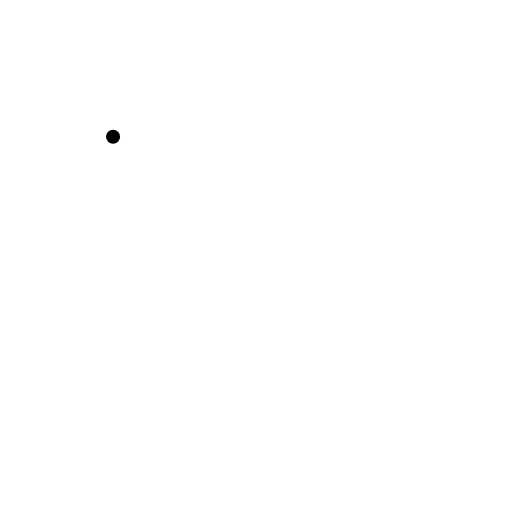
t = 0.00 s
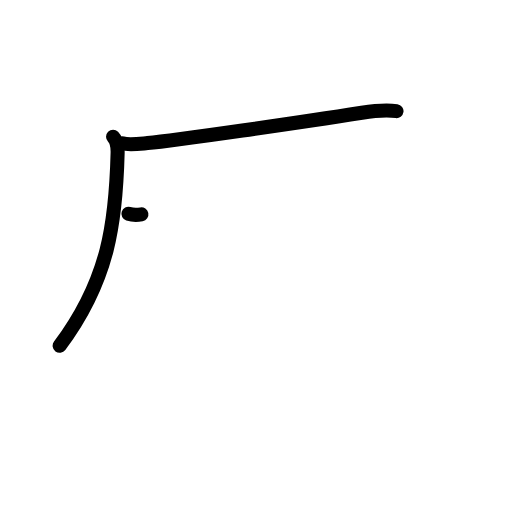
t = 2.20 s
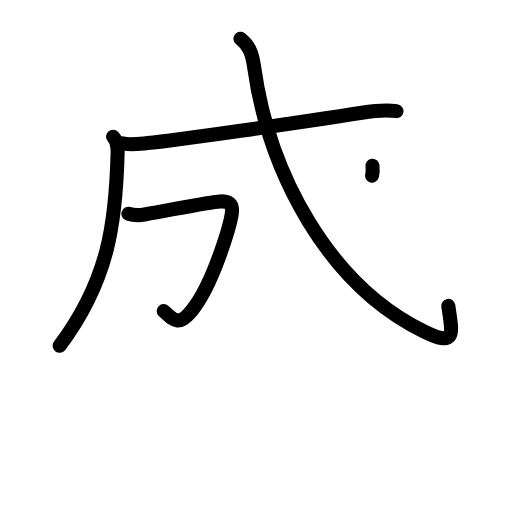
t = 4.40 s
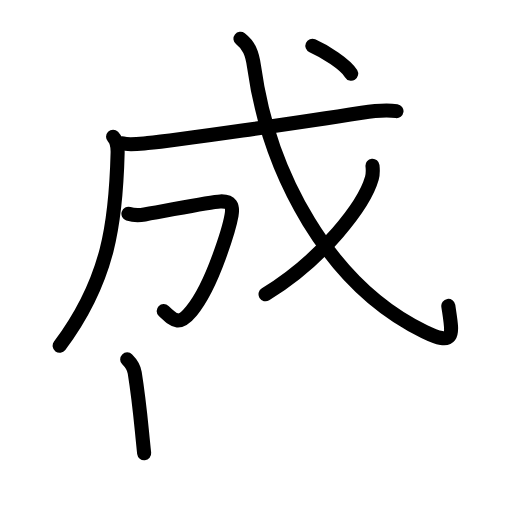
t = 6.60 s
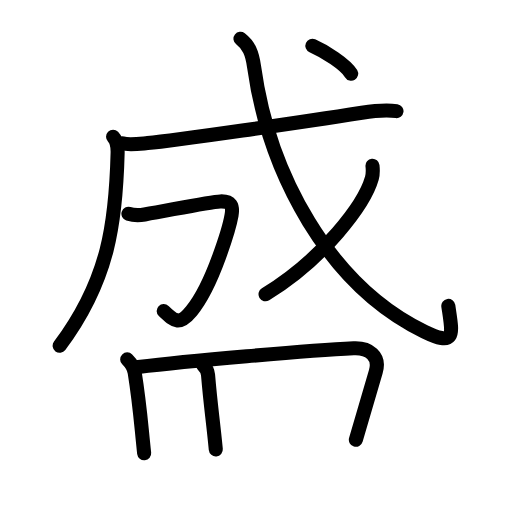
t = 8.80 s
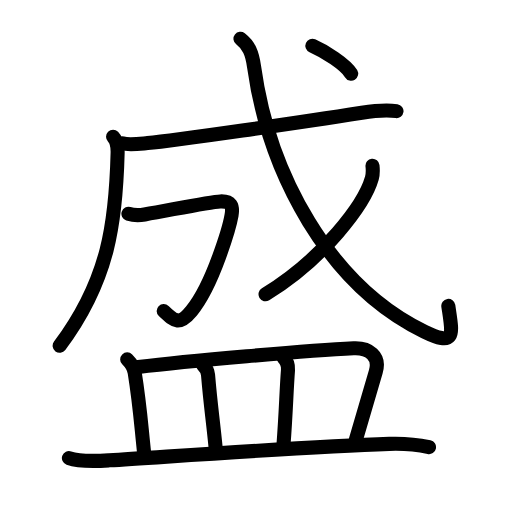
t = 11.00 s

The animated SVG that drew these frames (rendered in a browser with its animation timeline set to each time). Animation: 37 SMIL elements (animate=37); one cycle of 11.00 s.

<?xml version="1.0" encoding="UTF-8"?>
<!--
AniKanjiVG is licensed by CC-BY-SA Paul C. Sommerhoff (https://bitbucket.org/sommerhoff/anikanjivg).
AniKanjiVG uses KanjiVG which is licensed by CC-BY-SA Ulrich Apel (http://kanjivg.tagaini.net).
See also http://creativecommons.org/licenses/by-sa/3.0/
-->
<svg xmlns:kvg='http://kanjivg.tagaini.net' xmlns='http://www.w3.org/2000/svg' width='109' height='109' viewBox='0 0 109 109' style='fill:none;stroke:#000000;stroke-width:3;stroke-linecap:round;stroke-linejoin:round;' id="kvg:kanji_076db"><g id="kvg:076db" kvg:element="盛"><g id="kvg:076db-g1" kvg:element="成" kvg:position="top" kvg:phon="成"><g id="kvg:076db-g2" kvg:element="𠂊𠂊𠂊𠂊𠂊𠂊𠂊𠂊𠔉𠔉𠂊𠂊𠂊𠂊𤇾𠂊𠔉𠂊𠂊𠂊𠂤𠂊𠂊𠂊𦥯𦥑𠂊𦥑𠂊𠂊𠔉𠔉𠂊𠂊𠂊𠂊𠂊𠂊𠂊𠂊𠂊𠂊𦥑𦥑𠂊𠂊𠂊𠂊𠬝𠂊𤇾𠂊𤇾𠂊𠂊𠂊𠂊𦥑𦥑𠂊𠂊𠂢𠂢𠂊𠂊𦥑𠂊𦰩𠂊𠂊𠂊𠂊𤇾𦥑𠂊𠂊𠂊𠂊𠂊𠂊" kvg:part="1" kvg:variant="true" kvg:original="勹"><g id="kvg:076db-g3" kvg:element="丿"><path id="kvg:076db-s1" kvg:type="㇒" d="M24.07,29.12c0.8,0.8,1.01,1.85,0.97,3.43C24.67,47.12,23.25,59.5,12.7,73.62"><animate attributeName="d" begin="0.0s" dur="0.5s" from="M24.07,29.12C24.07,29.12,24.07,29.12,24.07,29.12" to="M24.07,29.12c0.8,0.8,1.01,1.85,0.97,3.43" />
<animate attributeName="d" begin="0.5s" dur="0.5s" from="M24.07,29.12c0.8,0.8,1.01,1.85,0.97,3.43c0,0,0,0,0,0,0" to="M24.07,29.12c0.8,0.8,1.01,1.85,0.97,3.43C24.67,47.12,23.25,59.5,12.7,73.62" />
</path>
</g>
</g>
<g id="kvg:076db-g4" kvg:element="戈" kvg:part="1"><g id="kvg:076db-g5" kvg:element="弋" kvg:part="1"><path id="kvg:076db-s2" kvg:type="㇐" d="M26.02,30.52c1.47,0.44,3.92,0.07,5.38-0.06c5.9-0.55,32.77-4.44,45.63-6.46c2.45-0.38,5.34-0.62,7.38-0.34"><animate attributeName="d" begin="1.0s" dur="0.3333333333333333s" from="M26.02,30.52C26.02,30.52,26.02,30.52,26.02,30.52" to="M26.02,30.52c1.47,0.44,3.92,0.07,5.38-0.06" />
<animate attributeName="d" begin="1.3333333333333333s" dur="0.3333333333333333s" from="M26.02,30.52c1.47,0.44,3.92,0.07,5.38-0.06c0,0,0,0,0,0,0" to="M26.02,30.52c1.47,0.44,3.92,0.07,5.38-0.06c5.9-0.55,32.77-4.44,45.63-6.46" />
<animate attributeName="d" begin="1.6666666666666665s" dur="0.3333333333333333s" from="M26.02,30.52c1.47,0.44,3.92,0.07,5.38-0.06c5.9-0.55,32.77-4.44,45.63-6.46c0,0,0,0,0,0,0" to="M26.02,30.52c1.47,0.44,3.92,0.07,5.38-0.06c5.9-0.55,32.77-4.44,45.63-6.46c2.45-0.38,5.34-0.62,7.38-0.34" />
<animate attributeName="d" begin="0s" dur="1.0s" from="M-100,-100" to="M-100,-100" />
</path>
</g>
</g>
<g id="kvg:076db-g6" kvg:element="𠂊𠂊𠂊𠂊𠂊𠂊𠂊𠂊𠔉𠔉𠂊𠂊𠂊𠂊𤇾𠂊𠔉𠂊𠂊𠂊𠂤𠂊𠂊𠂊𦥯𦥑𠂊𦥑𠂊𠂊𠔉𠔉𠂊𠂊𠂊𠂊𠂊𠂊𠂊𠂊𠂊𠂊𦥑𦥑𠂊𠂊𠂊𠂊𠬝𠂊𤇾𠂊𤇾𠂊𠂊𠂊𠂊𦥑𦥑𠂊𠂊𠂢𠂢𠂊𠂊𦥑𠂊𦰩𠂊𠂊𠂊𠂊𤇾𦥑𠂊𠂊𠂊𠂊𠂊𠂊𠂊" kvg:part="2" kvg:variant="true" kvg:original="勹"><path id="kvg:076db-s3" kvg:type="㇆" d="M27.34,45.51c1.16,0.37,2.76,0.28,3.45,0.15c6.33-1.12,14.04-2.7,16.1-2.78c2.29-0.1,2.75,0.96,2.4,2.97s-3.82,14.6-8.53,20.34c-2.51,3.06-3.51,2.31-5.91,0.02"><animate attributeName="d" begin="2.0s" dur="0.25s" from="M27.34,45.51C27.34,45.51,27.34,45.51,27.34,45.51" to="M27.34,45.51c1.16,0.37,2.76,0.28,3.45,0.15" />
<animate attributeName="d" begin="2.25s" dur="0.25s" from="M27.34,45.51c1.16,0.37,2.76,0.28,3.45,0.15c0,0,0,0,0,0,0" to="M27.34,45.51c1.16,0.37,2.76,0.28,3.45,0.15c6.33-1.12,14.04-2.7,16.1-2.78" />
<animate attributeName="d" begin="2.5s" dur="0.25s" from="M27.34,45.51c1.16,0.37,2.76,0.28,3.45,0.15c6.33-1.12,14.04-2.7,16.1-2.78c0,0,0,0,0,0,0" to="M27.34,45.51c1.16,0.37,2.76,0.28,3.45,0.15c6.33-1.12,14.04-2.7,16.1-2.78c2.29-0.1,2.75,0.96,2.4,2.97s-3.82,14.6-8.53,20.34" />
<animate attributeName="d" begin="2.75s" dur="0.25s" from="M27.34,45.51c1.16,0.37,2.76,0.28,3.45,0.15c6.33-1.12,14.04-2.7,16.1-2.78c2.29-0.1,2.75,0.96,2.4,2.97s-3.82,14.6-8.53,20.34c0,0,0,0,0,0,0" to="M27.34,45.51c1.16,0.37,2.76,0.28,3.45,0.15c6.33-1.12,14.04-2.7,16.1-2.78c2.29-0.1,2.75,0.96,2.4,2.97s-3.82,14.6-8.53,20.34c-2.51,3.06-3.51,2.31-5.91,0.02" />
<animate attributeName="d" begin="0s" dur="2.0s" from="M-100,-100" to="M-100,-100" />
</path>
</g>
<g id="kvg:076db-g7" kvg:element="戈" kvg:part="2"><path id="kvg:076db-s4" kvg:type="㇂" d="M51.2,8.25c1.78,1.37,2.48,3,2.89,5.94C57.25,37,70,60.75,90.33,70.59c6.83,3.31,6,0.59,5.11-5.47"><animate attributeName="d" begin="3.0s" dur="0.3333333333333333s" from="M51.2,8.25C51.2,8.25,51.2,8.25,51.2,8.25" to="M51.2,8.25c1.78,1.37,2.48,3,2.89,5.94" />
<animate attributeName="d" begin="3.3333333333333335s" dur="0.3333333333333333s" from="M51.2,8.25c1.78,1.37,2.48,3,2.89,5.94c0,0,0,0,0,0,0" to="M51.2,8.25c1.78,1.37,2.48,3,2.89,5.94C57.25,37,70,60.75,90.33,70.59" />
<animate attributeName="d" begin="3.6666666666666665s" dur="0.3333333333333333s" from="M51.2,8.25c1.78,1.37,2.48,3,2.89,5.94C57.25,37,70,60.75,90.33,70.59c0,0,0,0,0,0,0" to="M51.2,8.25c1.78,1.37,2.48,3,2.89,5.94C57.25,37,70,60.75,90.33,70.59c6.83,3.31,6,0.59,5.11-5.47" />
<animate attributeName="d" begin="0s" dur="3.0s" from="M-100,-100" to="M-100,-100" />
</path>
<g id="kvg:076db-g8" kvg:element="丿"><path id="kvg:076db-s5" kvg:type="㇒" d="M79.3,35.28c0.07,0.66,0.14,1.7-0.13,2.64c-1.56,5.56-10.37,17.25-22.64,24.73"><animate attributeName="d" begin="4.0s" dur="0.5s" from="M79.3,35.28C79.3,35.28,79.3,35.28,79.3,35.28" to="M79.3,35.28c0.07,0.66,0.14,1.7-0.13,2.64" />
<animate attributeName="d" begin="4.5s" dur="0.5s" from="M79.3,35.28c0.07,0.66,0.14,1.7-0.13,2.64c0,0,0,0,0,0,0" to="M79.3,35.28c0.07,0.66,0.14,1.7-0.13,2.64c-1.56,5.56-10.37,17.25-22.64,24.73" />
<animate attributeName="d" begin="0s" dur="4.0s" from="M-100,-100" to="M-100,-100" />
</path>
</g>
<g id="kvg:076db-g9" kvg:element="弋" kvg:part="2"><g id="kvg:076db-g10" kvg:element="丶"><path id="kvg:076db-s6" kvg:type="㇔" d="M66.5,9.75c2.69,1.19,7.01,3.9,8.26,5.94"><animate attributeName="d" begin="5.0s" dur="1.0s" from="M66.5,9.75C66.5,9.75,66.5,9.75,66.5,9.75" to="M66.5,9.75c2.69,1.19,7.01,3.9,8.26,5.94" />
<animate attributeName="d" begin="0s" dur="5.0s" from="M-100,-100" to="M-100,-100" />
</path>
</g>
</g>
</g>
</g>
<g id="kvg:076db-g11" kvg:element="皿" kvg:position="bottom" kvg:radical="general"><path id="kvg:076db-s7" kvg:type="㇑a" d="M27.08,76.51c0.89,0.89,1.47,2,1.6,2.85c1.08,6.75,1.28,10.22,2.01,17.14"><animate attributeName="d" begin="6.0s" dur="0.5s" from="M27.08,76.51C27.08,76.51,27.08,76.51,27.08,76.51" to="M27.08,76.51c0.89,0.89,1.47,2,1.6,2.85" />
<animate attributeName="d" begin="6.5s" dur="0.5s" from="M27.08,76.51c0.89,0.89,1.47,2,1.6,2.85c0,0,0,0,0,0,0" to="M27.08,76.51c0.89,0.89,1.47,2,1.6,2.85c1.08,6.75,1.28,10.22,2.01,17.14" />
<animate attributeName="d" begin="0s" dur="6.0s" from="M-100,-100" to="M-100,-100" />
</path>
<path id="kvg:076db-s8" kvg:type="㇕b" d="M29.43,78.13c10.01-1.22,36.29-3.55,45.86-3.98C78.5,74,81,75.75,80,79.13c-1.56,5.28-2.88,9.99-4.24,14.5"><animate attributeName="d" begin="7.0s" dur="0.3333333333333333s" from="M29.43,78.13C29.43,78.13,29.43,78.13,29.43,78.13" to="M29.43,78.13c10.01-1.22,36.29-3.55,45.86-3.98" />
<animate attributeName="d" begin="7.333333333333333s" dur="0.3333333333333333s" from="M29.43,78.13c10.01-1.22,36.29-3.55,45.86-3.98c0,0,0,0,0,0,0" to="M29.43,78.13c10.01-1.22,36.29-3.55,45.86-3.98C78.5,74,81,75.75,80,79.13" />
<animate attributeName="d" begin="7.666666666666667s" dur="0.3333333333333333s" from="M29.43,78.13c10.01-1.22,36.29-3.55,45.86-3.98C78.5,74,81,75.75,80,79.13c0,0,0,0,0,0,0" to="M29.43,78.13c10.01-1.22,36.29-3.55,45.86-3.98C78.5,74,81,75.75,80,79.13c-1.56,5.28-2.88,9.99-4.24,14.5" />
<animate attributeName="d" begin="0s" dur="7.0s" from="M-100,-100" to="M-100,-100" />
</path>
<path id="kvg:076db-s9" kvg:type="㇑a" d="M43.14,77.6c0.57,0.57,1.08,1.42,1.15,2.23c0.58,6.92,1.01,9.18,1.65,15.85"><animate attributeName="d" begin="8.0s" dur="0.5s" from="M43.14,77.6C43.14,77.6,43.14,77.6,43.14,77.6" to="M43.14,77.6c0.57,0.57,1.08,1.42,1.15,2.23" />
<animate attributeName="d" begin="8.5s" dur="0.5s" from="M43.14,77.6c0.57,0.57,1.08,1.42,1.15,2.23c0,0,0,0,0,0,0" to="M43.14,77.6c0.57,0.57,1.08,1.42,1.15,2.23c0.58,6.92,1.01,9.18,1.65,15.85" />
<animate attributeName="d" begin="0s" dur="8.0s" from="M-100,-100" to="M-100,-100" />
</path>
<path id="kvg:076db-s10" kvg:type="㇑a" d="M60.33,76.11c0.78,0.78,1.06,1.58,0.98,2.66c-0.36,4.85-0.43,9.1-0.96,15.95"><animate attributeName="d" begin="9.0s" dur="0.5s" from="M60.33,76.11C60.33,76.11,60.33,76.11,60.33,76.11" to="M60.33,76.11c0.78,0.78,1.06,1.58,0.98,2.66" />
<animate attributeName="d" begin="9.5s" dur="0.5s" from="M60.33,76.11c0.78,0.78,1.06,1.58,0.98,2.66c0,0,0,0,0,0,0" to="M60.33,76.11c0.78,0.78,1.06,1.58,0.98,2.66c-0.36,4.85-0.43,9.1-0.96,15.95" />
<animate attributeName="d" begin="0s" dur="9.0s" from="M-100,-100" to="M-100,-100" />
</path>
<path id="kvg:076db-s11" kvg:type="㇐" d="M14.67,97.52c2.47,0.88,6.02,0.64,8.58,0.48c14.34-0.89,42-2.88,59.62-3.5c2.91-0.1,5.62,0.09,8.46,0.7"><animate attributeName="d" begin="10.0s" dur="0.3333333333333333s" from="M14.67,97.52C14.67,97.52,14.67,97.52,14.67,97.52" to="M14.67,97.52c2.47,0.88,6.02,0.64,8.58,0.48" />
<animate attributeName="d" begin="10.333333333333334s" dur="0.3333333333333333s" from="M14.67,97.52c2.47,0.88,6.02,0.64,8.58,0.48c0,0,0,0,0,0,0" to="M14.67,97.52c2.47,0.88,6.02,0.64,8.58,0.48c14.34-0.89,42-2.88,59.62-3.5" />
<animate attributeName="d" begin="10.666666666666666s" dur="0.3333333333333333s" from="M14.67,97.52c2.47,0.88,6.02,0.64,8.58,0.48c14.34-0.89,42-2.88,59.62-3.5c0,0,0,0,0,0,0" to="M14.67,97.52c2.47,0.88,6.02,0.64,8.58,0.48c14.34-0.89,42-2.88,59.62-3.5c2.91-0.1,5.62,0.09,8.46,0.7" />
<animate attributeName="d" begin="0s" dur="10.0s" from="M-100,-100" to="M-100,-100" />
</path>
</g>
</g>
</svg>
